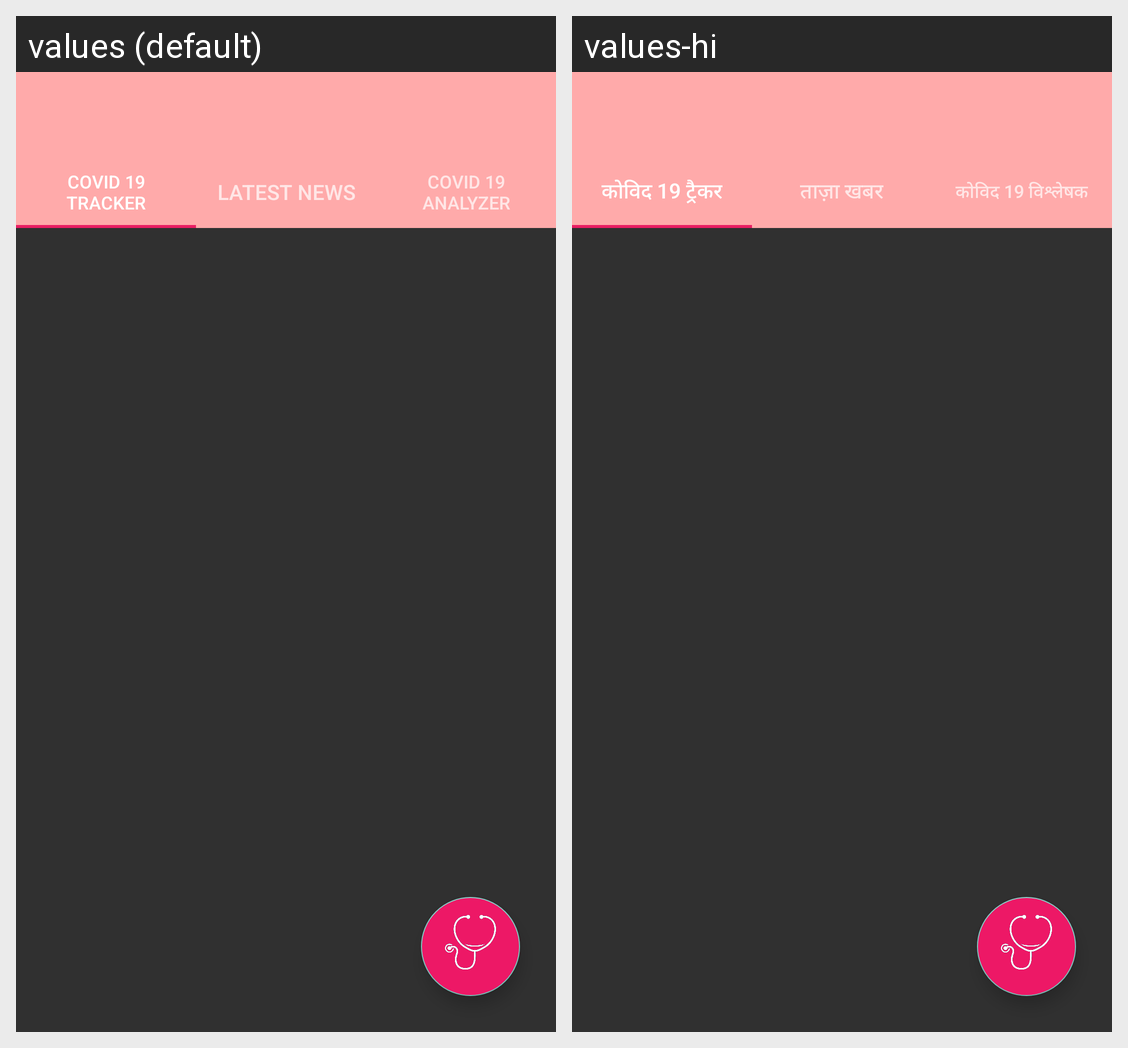

For this localized Android screen grid, give each drawn string resource with its value in every locale shown.
Android screen res/layout/activity_main.xml rendered under 2 locales, left to right: values (default), values-hi. Device: Nexus 5 (rendered at 1080×1920; each locale shown at half size, 540×960, under a caption strip naming it); theme Theme.AppCompat.NoActionBar.
Strings drawn on this screen, with the default value and each locale's value (text and hints the layout hard-codes, and strings that could not be matched under every locale, appear in the picture but are not listed):

TabItem1
  values: Covid 19 Tracker
  values-hi: कोविद 19 ट्रैकर

TabItem2
  values: Latest News
  values-hi: ताज़ा खबर

TabItem3
  values: Covid 19 Analyzer
  values-hi: कोविद 19 विश्लेषक
